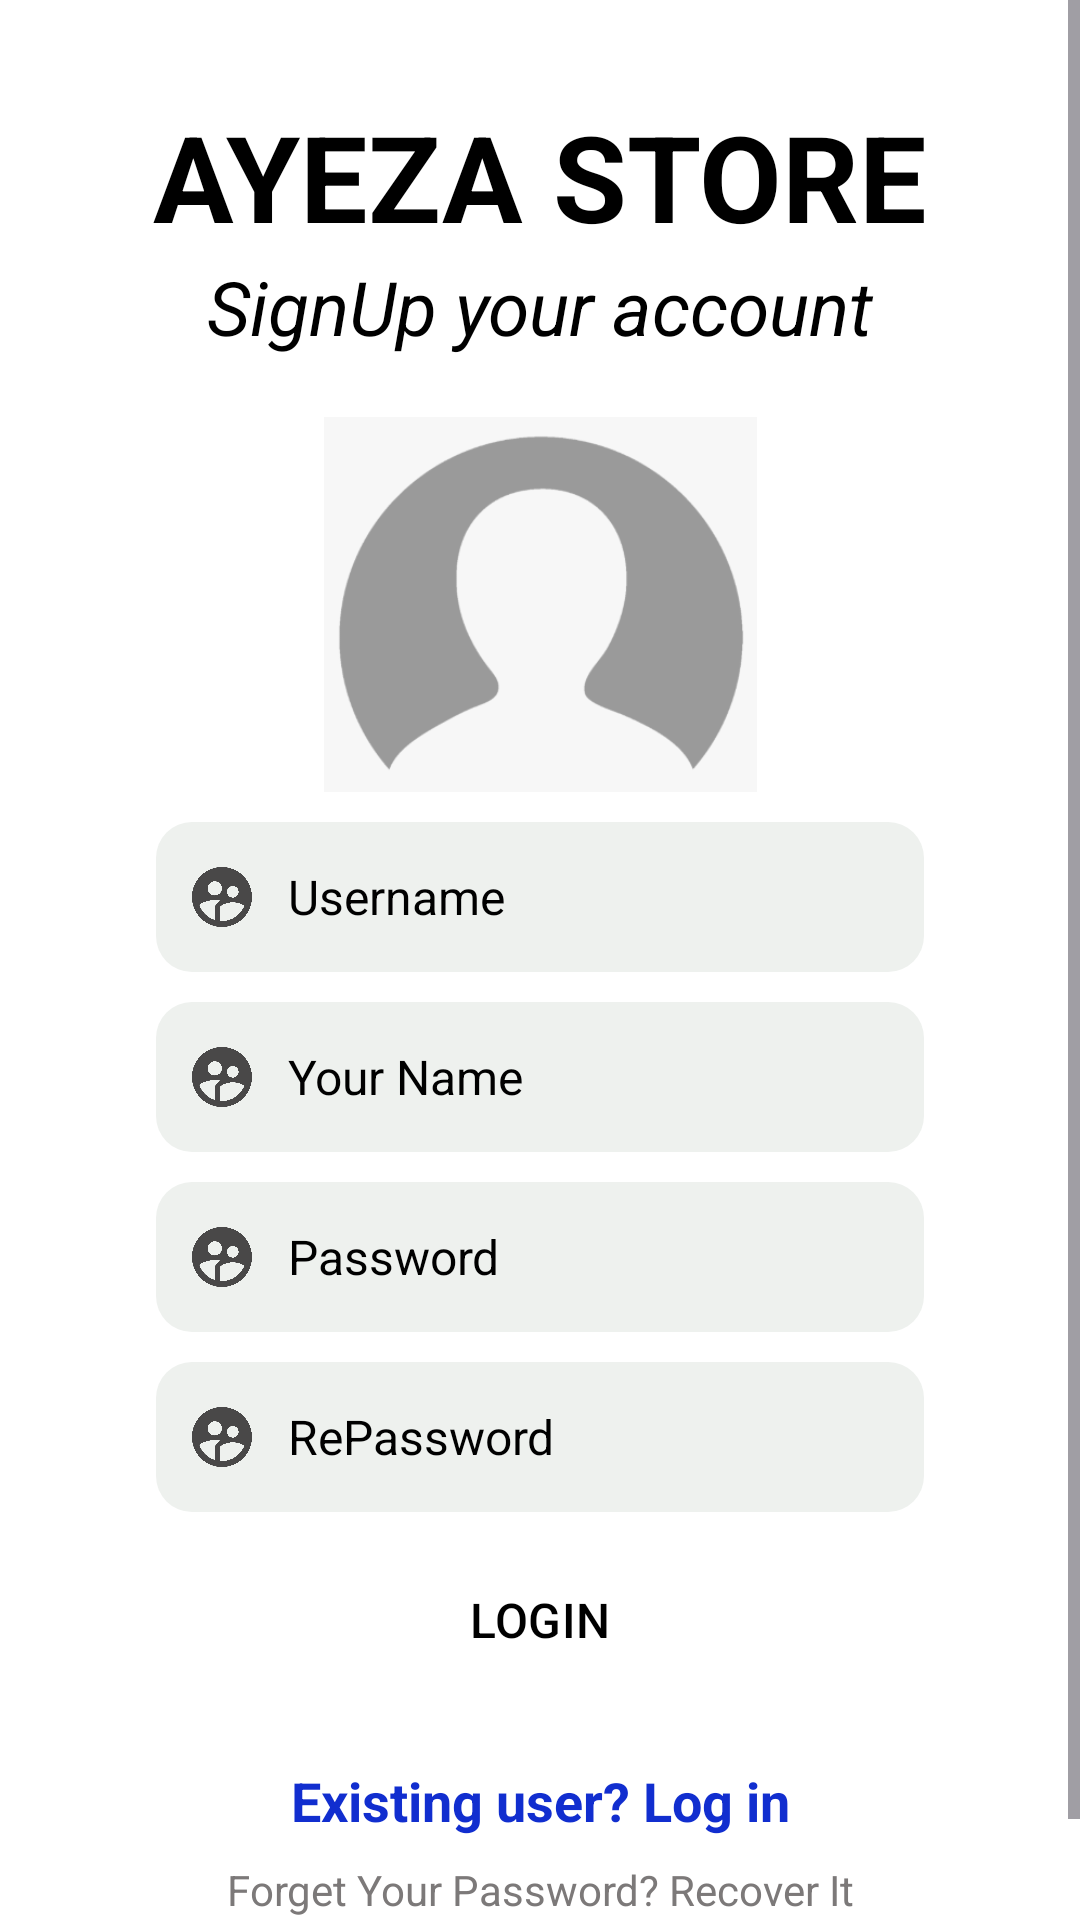

Reconstruct the res/layout file that produces this screen, plus the resources it refers to.
<!-- AndroidManifest.xml: application theme Theme.BazaarWala -->
<!-- res/layout/activity_sign_up.xml -->
<?xml version="1.0" encoding="utf-8"?>
<androidx.constraintlayout.widget.ConstraintLayout xmlns:android="http://schemas.android.com/apk/res/android"
    xmlns:app="http://schemas.android.com/apk/res-auto"
    xmlns:tools="http://schemas.android.com/tools"
    android:layout_width="match_parent"
    android:layout_height="match_parent"
    android:background="@color/lightwhite"
    tools:context=".activities.LoginActivity">


    <ScrollView
        android:layout_width="match_parent"
        android:layout_height="match_parent">

        <LinearLayout
            android:layout_width="match_parent"
            android:layout_height="wrap_content"
            android:orientation="vertical" >

            <androidx.constraintlayout.widget.ConstraintLayout
                android:layout_width="match_parent"
                android:layout_height="wrap_content">

                <TextView
                    android:id="@+id/textView4"
                    android:layout_width="wrap_content"
                    android:layout_height="wrap_content"
                    android:layout_marginTop="32dp"
                    android:text="AYEZA STORE"
                    android:textColor="#000000"
                    android:textSize="40sp"
                    android:textStyle="bold"
                    app:layout_constraintEnd_toEndOf="parent"
                    app:layout_constraintStart_toStartOf="parent"
                    app:layout_constraintTop_toTopOf="parent" />

                <TextView
                    android:id="@+id/textView5"
                    android:layout_width="wrap_content"
                    android:layout_height="wrap_content"
                    android:text="SignUp your account"
                    android:textColor="#000000"
                    android:textSize="25sp"
                    android:textStyle="italic"
                    app:layout_constraintEnd_toEndOf="@+id/textView4"
                    app:layout_constraintStart_toStartOf="@+id/textView4"
                    app:layout_constraintTop_toBottomOf="@+id/textView4" />

                <ImageView
                    android:id="@+id/imageView2"
                    android:layout_width="245dp"
                    android:layout_height="125dp"
                    android:layout_marginTop="20dp"
                    app:layout_constraintEnd_toEndOf="parent"
                    app:layout_constraintStart_toStartOf="parent"
                    app:layout_constraintTop_toBottomOf="@+id/textView5"
                    app:srcCompat="@drawable/user" />

                <LinearLayout
                    android:id="@+id/linearLayout3"
                    android:layout_width="match_parent"
                    android:layout_height="wrap_content"
                    android:layout_marginStart="32dp"
                    android:layout_marginEnd="32dp"
                    android:background="@drawable/whilt_textbaclk"
                    android:gravity="center"
                    android:orientation="vertical"
                    app:layout_constraintEnd_toEndOf="parent"
                    app:layout_constraintStart_toStartOf="parent"
                    app:layout_constraintTop_toBottomOf="@+id/imageView2">

                    <EditText
                        android:id="@+id/user_name"
                        android:layout_width="match_parent"
                        android:layout_height="50dp"
                        android:layout_marginTop="10dp"
                        android:layout_marginStart="20dp"
                        android:layout_marginEnd="20dp"
                        android:background="@drawable/whole_backgrountext"
                        android:drawableLeft="@drawable/uservector"
                        android:drawablePadding="10dp"
                        android:ems="10"
                        android:hint="Username"
                        android:inputType="text"
                        android:paddingStart="10dp"
                        android:textColorHint="#000000"
                        android:textSize="16sp" />
                    <EditText
                        android:id="@+id/name"
                        android:layout_width="match_parent"
                        android:layout_height="50dp"
                        android:layout_marginTop="10dp"
                        android:layout_marginStart="20dp"
                        android:layout_marginEnd="20dp"
                        android:background="@drawable/whole_backgrountext"
                        android:drawableLeft="@drawable/uservector"
                        android:drawablePadding="10dp"
                        android:ems="10"
                        android:hint="Your Name"
                        android:inputType="text"
                        android:paddingStart="10dp"
                        android:textColorHint="#000000"
                        android:textSize="16sp" />
                    <EditText
                        android:id="@+id/password"
                        android:layout_width="match_parent"
                        android:layout_height="50dp"
                        android:layout_marginTop="10dp"
                        android:layout_marginStart="20dp"
                        android:layout_marginEnd="20dp"
                        android:background="@drawable/whole_backgrountext"
                        android:drawableLeft="@drawable/uservector"
                        android:drawablePadding="10dp"
                        android:ems="10"
                        android:hint="Password"
                        android:inputType="textPassword"
                        android:paddingStart="10dp"
                        android:textColorHint="#000000"
                        android:textSize="16sp" />

                    <EditText
                        android:id="@+id/rePassword"
                        android:layout_width="match_parent"
                        android:layout_height="50dp"
                        android:layout_marginTop="10dp"
                        android:layout_marginStart="20dp"
                        android:layout_marginEnd="20dp"
                        android:background="@drawable/whole_backgrountext"
                        android:drawableLeft="@drawable/uservector"
                        android:drawablePadding="10dp"
                        android:ems="10"
                        android:hint="RePassword"
                        android:inputType="textPassword"
                        android:paddingStart="10dp"
                        android:textColorHint="#000000"
                        android:textSize="16sp" />

                    <Button
                        android:id="@+id/login"
                        android:layout_width="160dp"
                        android:layout_height="wrap_content"
                        android:layout_margin="12dp"
                        android:background="@drawable/btn_darklogin"
                        android:text="LOGIN"
                        android:textColor="#000000"
                        android:textSize="16sp" />

                </LinearLayout>

                <TextView
                    android:id="@+id/existUser"
                    android:layout_width="wrap_content"
                    android:layout_height="wrap_content"
                    android:layout_marginTop="12dp"
                    android:layout_marginBottom="8dp"
                    android:textColor="#112ECF"
                    android:textStyle="bold"
                    android:textSize="18sp"
                    android:text="Existing user? Log in"
                    app:layout_constraintBottom_toTopOf="@+id/textView8"
                    app:layout_constraintEnd_toEndOf="parent"
                    app:layout_constraintStart_toStartOf="parent"
                    app:layout_constraintTop_toBottomOf="@+id/linearLayout3" />

                <TextView
                    android:id="@+id/textView8"
                    android:layout_width="wrap_content"
                    android:layout_height="wrap_content"
                    android:layout_marginTop="16dp"
                    android:layout_marginBottom="8dp"
                    android:text="Forget Your Password? Recover It"
                    android:textColor="#7C7979"
                    app:layout_constraintBottom_toBottomOf="parent"
                    app:layout_constraintEnd_toEndOf="parent"
                    app:layout_constraintStart_toStartOf="parent"
                    app:layout_constraintTop_toBottomOf="@+id/linearLayout3" />
            </androidx.constraintlayout.widget.ConstraintLayout>
        </LinearLayout>

    </ScrollView>
</androidx.constraintlayout.widget.ConstraintLayout>
<!-- resources referenced by this layout -->
<resources>
  <color name="lightwhite">#ffffff</color>
  <!-- drawable btn_darklogin (drawable) -->
  <?xml version="1.0" encoding="utf-8"?>
  <selector xmlns:android="http://schemas.android.com/apk/res/android">
  <item>
      <shape android:shape="rectangle">
          <corners android:radius="58dp"/>
          <solid android:color="#4D11B8"/>
  
      </shape>
  </item>
  </selector>
  <!-- drawable user: png bitmap (drawable, 10871 bytes) -->
  <!-- drawable uservector (drawable) -->
  <vector android:alpha="0.9" android:height="24dp" android:tint="#353434"
      android:viewportHeight="24" android:viewportWidth="24"
      android:width="24dp" xmlns:android="http://schemas.android.com/apk/res/android">
      <path android:fillColor="@android:color/white" android:pathData="M11.99,2c-5.52,0 -10,4.48 -10,10s4.48,10 10,10 10,-4.48 10,-10 -4.48,-10 -10,-10zM15.6,8.34c1.07,0 1.93,0.86 1.93,1.93 0,1.07 -0.86,1.93 -1.93,1.93 -1.07,0 -1.93,-0.86 -1.93,-1.93 -0.01,-1.07 0.86,-1.93 1.93,-1.93zM9.6,6.76c1.3,0 2.36,1.06 2.36,2.36 0,1.3 -1.06,2.36 -2.36,2.36s-2.36,-1.06 -2.36,-2.36c0,-1.31 1.05,-2.36 2.36,-2.36zM9.6,15.89v3.75c-2.4,-0.75 -4.3,-2.6 -5.14,-4.96 1.05,-1.12 3.67,-1.69 5.14,-1.69 0.53,0 1.2,0.08 1.9,0.22 -1.64,0.87 -1.9,2.02 -1.9,2.68zM11.99,20c-0.27,0 -0.53,-0.01 -0.79,-0.04v-4.07c0,-1.42 2.94,-2.13 4.4,-2.13 1.07,0 2.92,0.39 3.84,1.15 -1.17,2.97 -4.06,5.09 -7.45,5.09z"/>
  </vector>
  <!-- drawable whilt_textbaclk (drawable) -->
  <?xml version="1.0" encoding="utf-8"?>
  <selector xmlns:android="http://schemas.android.com/apk/res/android">
  <item>
      <shape android:shape="rectangle">
          <corners android:radius="35dp"/>
          <solid android:color="#57ffffff"/>
      </shape>
  </item>
  </selector>
  <!-- drawable whole_backgrountext (drawable) -->
  <?xml version="1.0" encoding="utf-8"?>
  <selector xmlns:android="http://schemas.android.com/apk/res/android">
  <item>
      <shape android:shape="rectangle">
          <solid android:color="#EEF1EE"/>
          <corners android:radius="12dp"/>
      </shape>
  </item>
  </selector>
  <style name="Theme.BazaarWala" parent="Base.Theme.BazaarWala" />
  <style name="Base.Theme.BazaarWala" parent="Theme.Material3.Light.NoActionBar">
  
          
          <item name="colorPrimary">@color/lightwhite</item>
          <item name="colorPrimaryVariant">@color/orange</item>
      </style>
  <color name="orange">#FF5722</color>
</resources>
